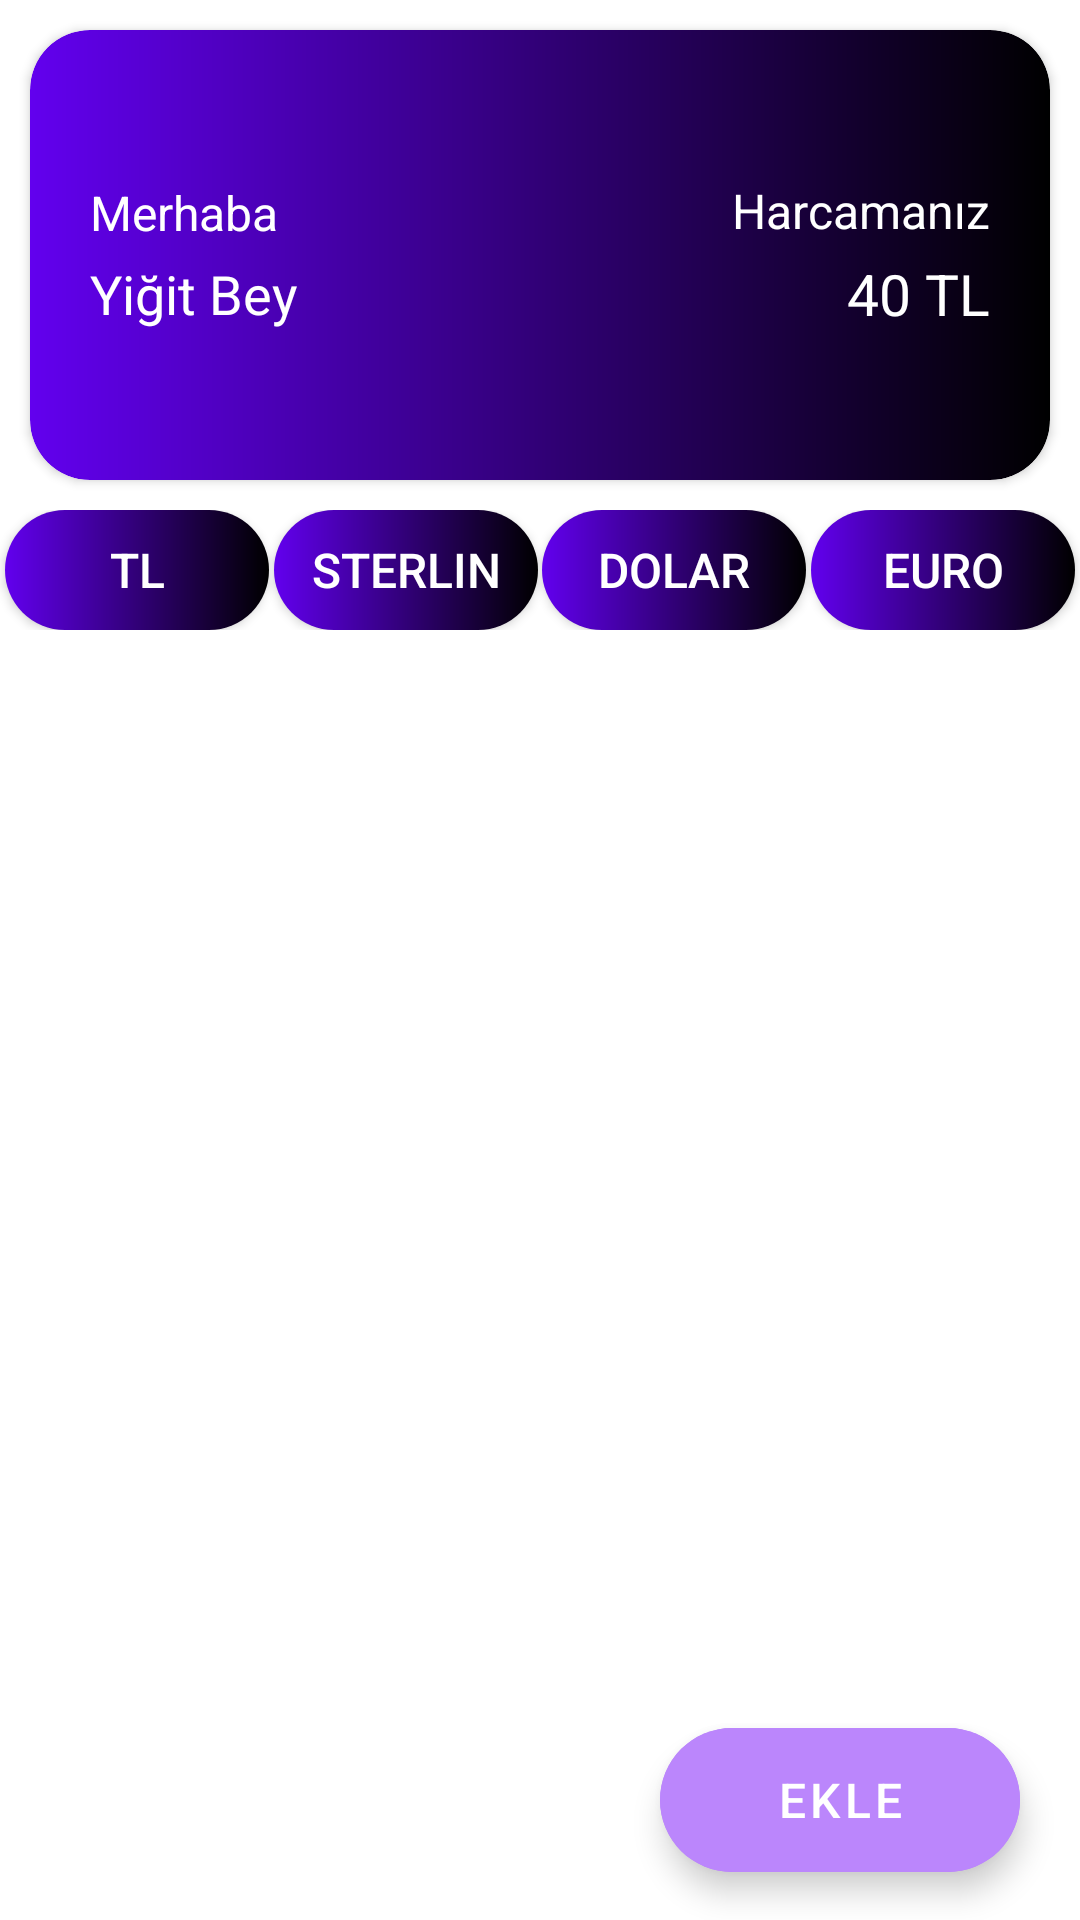

Layout XML and referenced resources for this Android screen:
<!-- AndroidManifest.xml: application theme Theme.HarcamaTakipYGT -->
<!-- res/layout/fragment_home.xml -->
<?xml version="1.0" encoding="utf-8"?>
<androidx.constraintlayout.widget.ConstraintLayout
    xmlns:android="http://schemas.android.com/apk/res/android"
    xmlns:app="http://schemas.android.com/apk/res-auto"
    xmlns:tools="http://schemas.android.com/tools"
    android:layout_width="match_parent"
    android:layout_height="match_parent"
    android:background="@color/white"
    tools:context=".HomeFragment">

    <androidx.cardview.widget.CardView
        android:id="@+id/cardView"
        android:layout_width="match_parent"
        android:layout_height="150dp"
        android:layout_margin="10dp"
        app:cardCornerRadius="20dp"
        app:layout_constraintEnd_toEndOf="parent"
        app:layout_constraintStart_toStartOf="parent"
        app:layout_constraintTop_toTopOf="parent">

        <androidx.constraintlayout.widget.ConstraintLayout
            android:layout_width="match_parent"
            android:layout_height="match_parent"
            android:background="@drawable/card_view_background">

            <LinearLayout
                android:layout_width="wrap_content"
                android:layout_height="wrap_content"
                android:layout_marginEnd="20dp"
                android:orientation="vertical"
                android:gravity="end"
                app:layout_constraintBottom_toBottomOf="parent"
                app:layout_constraintEnd_toEndOf="parent"
                app:layout_constraintTop_toTopOf="parent">

                <TextView
                    android:id="@+id/textView"
                    android:layout_width="wrap_content"
                    android:layout_height="wrap_content"
                    android:text="@string/harcamaniz"
                    android:textColor="@color/white"
                    android:textSize="16sp" />

                <TextView
                    android:id="@+id/textViewHarcamaniz"
                    android:layout_width="wrap_content"
                    android:layout_height="wrap_content"
                    android:layout_marginTop="4dp"
                    android:text="@string/ornek_para"
                    android:textColor="@color/white"
                    android:textSize="19sp" />

            </LinearLayout>

            <LinearLayout
                android:layout_width="wrap_content"
                android:layout_height="wrap_content"
                android:layout_marginStart="20dp"
                android:orientation="vertical"
                app:layout_constraintBottom_toBottomOf="parent"
                app:layout_constraintStart_toStartOf="parent"
                app:layout_constraintTop_toTopOf="parent">

                <TextView
                    android:id="@+id/textViewMerhaba"
                    android:layout_width="wrap_content"
                    android:layout_height="wrap_content"
                    android:text="@string/merhaba"
                    android:textColor="@color/white"
                    android:textSize="16sp" />

                <TextView
                    android:id="@+id/textViewKullaniciAdi"
                    android:layout_width="wrap_content"
                    android:layout_height="wrap_content"
                    android:layout_marginTop="4dp"
                    android:text="@string/ornek_isim"
                    android:textColor="@color/white"
                    android:textSize="18sp" />

            </LinearLayout>

        </androidx.constraintlayout.widget.ConstraintLayout>

    </androidx.cardview.widget.CardView>

    <androidx.constraintlayout.widget.ConstraintLayout
        android:id="@+id/linearLayout"
        android:layout_width="match_parent"
        android:layout_height="wrap_content"
        android:layout_marginTop="10dp"
        android:layout_marginBottom="10dp"
        app:layout_constraintEnd_toEndOf="parent"
        app:layout_constraintStart_toStartOf="parent"
        app:layout_constraintTop_toBottomOf="@+id/cardView">

        <Button
            android:id="@+id/buttonTl"
            android:background="@drawable/card_view_background"
            android:layout_width="wrap_content"
            android:layout_height="40dp"
            android:text="@string/tl"
            android:textAllCaps="true"
            android:textColor="@color/white"
            android:textSize="16sp"
            app:layout_constraintBottom_toBottomOf="parent"
            app:layout_constraintEnd_toStartOf="@+id/buttonSterlin"
            app:layout_constraintHorizontal_bias="0.5"
            app:layout_constraintStart_toStartOf="parent"
            app:layout_constraintTop_toTopOf="parent" />

        <Button
            android:id="@+id/buttonSterlin"
            android:background="@drawable/card_view_background"
            android:layout_width="wrap_content"
            android:layout_height="40dp"
            android:text="@string/sterlin"
            android:textAllCaps="true"
            android:textColor="@color/white"
            android:textSize="16sp"
            app:layout_constraintBottom_toBottomOf="parent"
            app:layout_constraintEnd_toStartOf="@+id/buttonDolar"
            app:layout_constraintHorizontal_bias="0.5"
            app:layout_constraintStart_toEndOf="@+id/buttonTl"
            app:layout_constraintTop_toTopOf="parent" />

        <Button
            android:id="@+id/buttonDolar"
            android:background="@drawable/card_view_background"
            android:layout_width="wrap_content"
            android:layout_height="40dp"
            android:text="@string/dolar"
            android:textAllCaps="true"
            android:textColor="@color/white"
            android:textSize="16sp"
            app:layout_constraintBottom_toBottomOf="parent"
            app:layout_constraintEnd_toStartOf="@+id/buttonEuro"
            app:layout_constraintHorizontal_bias="0.5"
            app:layout_constraintStart_toEndOf="@+id/buttonSterlin"
            app:layout_constraintTop_toTopOf="parent" />

        <Button
            android:id="@+id/buttonEuro"
            android:background="@drawable/card_view_background"
            android:layout_width="wrap_content"
            android:layout_height="40dp"
            android:text="@string/euro"
            android:textAllCaps="true"
            android:textColor="@color/white"
            android:textSize="16sp"
            app:layout_constraintBottom_toBottomOf="parent"
            app:layout_constraintEnd_toEndOf="parent"
            app:layout_constraintHorizontal_bias="0.5"
            app:layout_constraintStart_toEndOf="@+id/buttonDolar"
            app:layout_constraintTop_toTopOf="parent" />

    </androidx.constraintlayout.widget.ConstraintLayout>

    <androidx.recyclerview.widget.RecyclerView
        android:id="@+id/recyclerView"
        android:layout_width="0dp"
        android:layout_height="0dp"
        android:layout_marginTop="10dp"
        app:layout_constraintBottom_toBottomOf="parent"
        app:layout_constraintEnd_toEndOf="parent"
        app:layout_constraintHorizontal_bias="0.0"
        app:layout_constraintStart_toStartOf="parent"
        app:layout_constraintTop_toBottomOf="@+id/linearLayout" />

    <com.google.android.material.floatingactionbutton.ExtendedFloatingActionButton
        android:id="@+id/HarcamaEklemeButon"
        android:layout_width="wrap_content"
        android:layout_height="wrap_content"
        android:layout_marginEnd="20dp"
        android:layout_marginBottom="16dp"
        android:backgroundTint="@color/purple_200"
        android:clickable="true"
        android:focusable="true"
        android:gravity="center"
        android:padding="10dp"
        android:text="@string/ekle"
        android:textColor="@color/white"
        android:textSize="16sp"
        app:icon="@drawable/add"
        app:layout_constraintBottom_toBottomOf="parent"
        app:layout_constraintEnd_toEndOf="parent" />

    <ProgressBar
        android:id="@+id/progressBar"
        android:layout_width="wrap_content"
        android:layout_height="wrap_content"
        android:visibility="gone"
        app:layout_constraintBottom_toBottomOf="parent"
        app:layout_constraintEnd_toEndOf="parent"
        app:layout_constraintHorizontal_bias="0.5"
        app:layout_constraintStart_toStartOf="parent"
        app:layout_constraintTop_toBottomOf="@+id/linearLayout" />

</androidx.constraintlayout.widget.ConstraintLayout>
<!-- resources referenced by this layout -->
<resources>
  <color name="purple_200">#FFBB86FC</color>
  <color name="white">#FFFFFFFF</color>
  <!-- drawable card_view_background (drawable-v24) -->
  <?xml version="1.0" encoding="utf-8"?>
  <shape xmlns:android="http://schemas.android.com/apk/res/android">
  
      <gradient
          android:type="linear"
          android:angle="0"
          android:startColor="@color/purple_500"
          android:endColor="@color/black" />
      <corners
          android:topRightRadius="20dp"
          android:bottomLeftRadius="20dp"
          android:bottomRightRadius="20dp"
          android:topLeftRadius="20dp"/>
  
  </shape>
  <string name="dolar">Dolar</string>
  <string name="ekle">Ekle</string>
  <string name="euro">Euro</string>
  <string name="harcamaniz">Harcamanız</string>
  <string name="merhaba">Merhaba</string>
  <string name="ornek_isim">Yiğit Bey</string>
  <string name="ornek_para">40 TL</string>
  <string name="sterlin">STERLIN</string>
  <string name="tl">TL</string>
  <style name="Theme.HarcamaTakipYGT" parent="Theme.MaterialComponents.DayNight.NoActionBar">
          <item name="colorPrimary">@color/purple_500</item>
          <item name="colorPrimaryVariant">@color/white</item>
          <item name="colorOnPrimary">@color/white</item>
          <item name="colorSecondary">@color/teal_200</item>
          <item name="colorSecondaryVariant">@color/teal_700</item>
          <item name="colorOnSecondary">@color/black</item>
      </style>
  <color name="purple_500">#FF6200EE</color>
  <color name="black">#FF000000</color>
  <color name="teal_200">#FF03DAC5</color>
  <color name="teal_700">#FF018786</color>
</resources>
